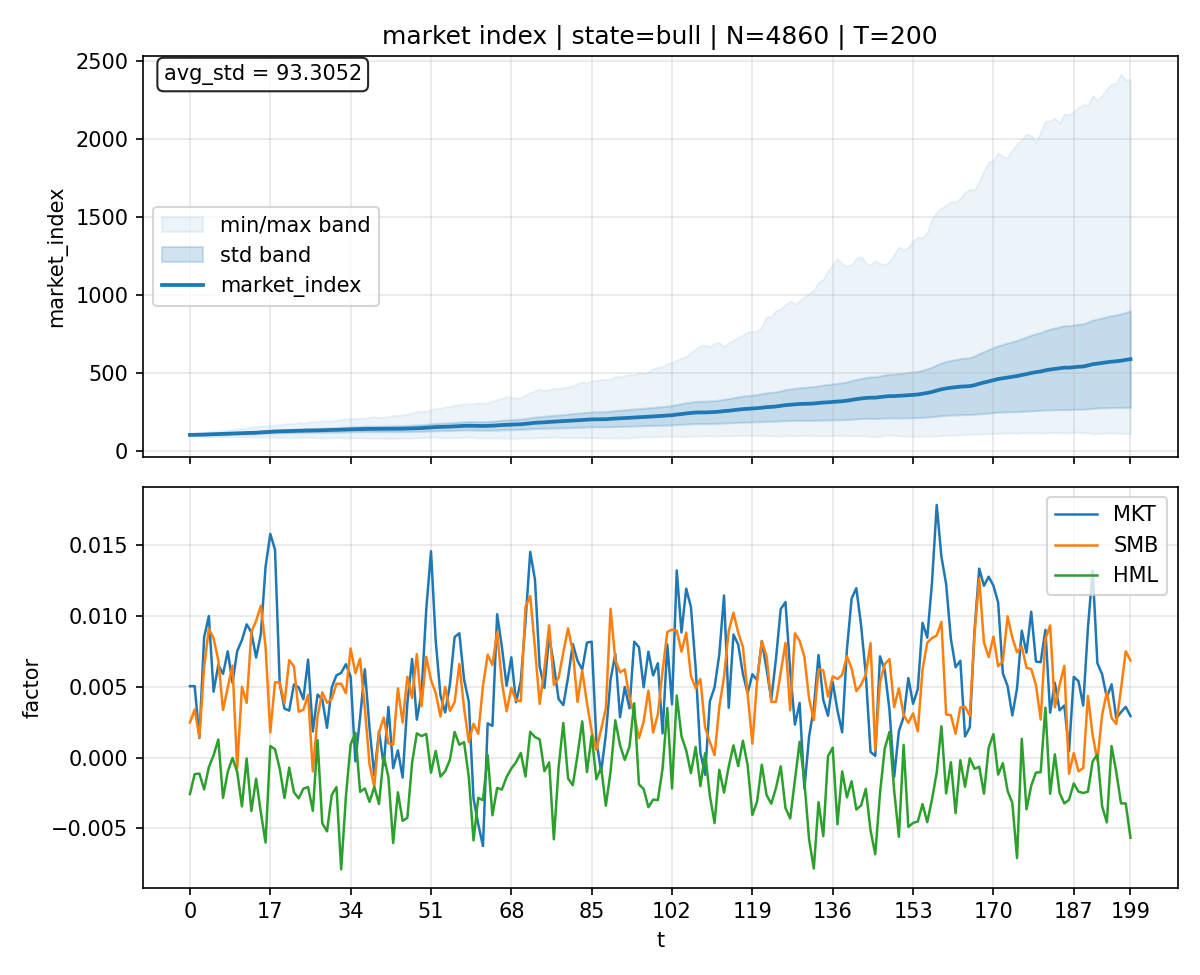

The table this chart was drawn from, first rows:
t, market_index, price_std, price_min, price_max, MKT, SMB, HML
t_0, 100.6, 1.332, 94.23, 107.6, 0.005035, 0.00247, -0.002576
t_1, 101.2, 1.882, 93.06, 110.5, 0.005041, 0.003391, -0.001171
t_2, 101.5, 2.312, 91.3, 112.7, 0.001381, 0.001433, -0.001133
t_3, 102.7, 2.72, 89.52, 115.8, 0.008493, 0.006352, -0.002251
t_4, 104.1, 3.175, 86.04, 120.7, 0.009991, 0.009101, -0.0006734
t_5, 105, 3.634, 86.93, 123.4, 0.004648, 0.008424, 0.0001512
t_6, 106.1, 4.06, 87.99, 123.4, 0.006537, 0.006868, 0.001268
t_7, 106.9, 4.411, 86.44, 127.2, 0.005908, 0.003356, -0.002848
t_8, 107.9, 4.765, 88.68, 130.4, 0.0075, 0.004964, -0.0009967
t_9, 108.9, 5.179, 87.19, 134.1, 0.005281, 0.006486, -2.9936635171550928e-05
t_10, 109.6, 5.404, 88.28, 139, 0.007515, -0.0007502, -0.001014
t_11, 110.8, 5.766, 87.08, 141.6, 0.008292, 0.004997, -0.003449
t_12, 112, 6.138, 87.15, 145.5, 0.009404, 0.00386, -6.907777514877141e-05
t_13, 113.5, 6.655, 87.94, 151.4, 0.008835, 0.008842, -0.003775
t_14, 114.9, 7.208, 86.89, 153.7, 0.007065, 0.009652, -0.001492
t_15, 116.5, 7.849, 85.01, 157.7, 0.008703, 0.01072, -0.003885
t_16, 118.4, 8.432, 87.41, 159.1, 0.01346, 0.007812, -0.006004
t_17, 120.4, 8.816, 87.19, 160.6, 0.01579, 0.001771, 0.0008138
t_18, 122.5, 9.285, 85.94, 162.6, 0.01468, 0.005317, 0.0005867
t_19, 123.4, 9.657, 84.78, 165.9, 0.005212, 0.0053, -0.0007961
t_20, 124, 10.04, 85.13, 170.3, 0.003456, 0.003828, -0.002858
t_21, 124.9, 10.52, 84.16, 173.9, 0.003312, 0.006871, -0.0007129
t_22, 125.9, 11.01, 85.26, 172.9, 0.005155, 0.006443, -0.002455
t_23, 126.8, 11.32, 85.51, 180.4, 0.004956, 0.003238, -0.002881
t_24, 127.5, 11.64, 85.38, 175.6, 0.004121, 0.003369, -0.002197
t_25, 128.7, 12.07, 85.46, 182.1, 0.006916, 0.004425, -0.002082
t_26, 128.8, 12.23, 83.43, 186, 0.00184, -0.0009818, -0.003762
t_27, 129.6, 12.54, 82.45, 185.2, 0.004447, 0.002908, 0.001225
t_28, 130.5, 13.02, 79.7, 189.4, 0.004109, 0.004604, -0.004649
t_29, 131, 13.38, 81.24, 189, 0.0021, 0.003872, -0.005211
t_30, 131.9, 13.79, 82.84, 191.7, 0.004943, 0.004145, -0.002638
t_31, 133, 14.24, 82.92, 194.4, 0.005804, 0.005208, -0.002084
t_32, 134.1, 14.85, 82.08, 198.5, 0.005977, 0.005214, -0.007896
t_33, 135.3, 15.33, 80.65, 204.9, 0.006591, 0.004545, -0.002753
t_34, 136.6, 15.92, 80.88, 204.5, 0.005703, 0.007702, 0.000923
t_35, 137, 16.3, 82.14, 205.3, -0.0002705, 0.005958, 0.001751
t_36, 137.9, 16.87, 82.95, 208.3, 0.00281, 0.006982, -0.002424
t_37, 139, 17.28, 79.39, 207.1, 0.006233, 0.003493, -0.002182
t_38, 139.3, 17.47, 80.03, 213.4, 0.002073, -0.0004785, -0.003131
t_39, 139, 17.44, 79.06, 216.7, -0.00124, -0.00207, -0.002073
t_40, 139.4, 17.76, 79.46, 212.9, 0.001855, 0.001771, -0.003277
t_41, 139.5, 18.04, 76.66, 213.3, -0.0005561, 0.002827, 0.0001244
t_42, 140.1, 18.27, 78.05, 218.3, 0.003571, 0.001001, -0.001396
t_43, 140, 18.55, 77.43, 226.4, -0.0007504, 0.0009077, -0.006033
t_44, 140.4, 19.03, 77.73, 224.2, 0.0005031, 0.004889, -0.002455
t_45, 140.4, 19.32, 79.99, 229.7, -0.001414, 0.002472, -0.004473
t_46, 141.3, 19.88, 78.19, 232.8, 0.003827, 0.005703, -0.004256
t_47, 142.6, 20.4, 80.47, 242.3, 0.006959, 0.004206, -0.0003815
t_48, 143.5, 20.95, 82.52, 253.6, 0.002673, 0.007304, 0.001706
t_49, 144.5, 21.27, 81.85, 250.3, 0.004541, 0.003625, 0.001516
t_50, 146.6, 21.97, 83.6, 253, 0.01044, 0.007109, 0.001664
t_51, 149.2, 22.75, 84.26, 263.4, 0.01457, 0.005476, -0.001072
t_52, 150.8, 23.35, 87.53, 271.4, 0.008257, 0.004571, 0.0004689
t_53, 151.7, 23.78, 82.54, 272.4, 0.004402, 0.002892, -0.001344
t_54, 152.6, 24.29, 83.03, 280.4, 0.003185, 0.004989, -0.0009691
t_55, 153.7, 24.81, 83.61, 282.3, 0.00515, 0.003297, -0.0001622
t_56, 155.4, 25.31, 81.82, 290.4, 0.008508, 0.003907, 0.001806
t_57, 157.4, 26.09, 82.7, 294.9, 0.008775, 0.006609, 0.0009019
t_58, 158.6, 26.53, 85.11, 300.3, 0.005521, 0.003491, 0.001082
t_59, 159.3, 26.93, 86.37, 299, 0.00394, 0.001106, -0.001379
... 140 more rows
